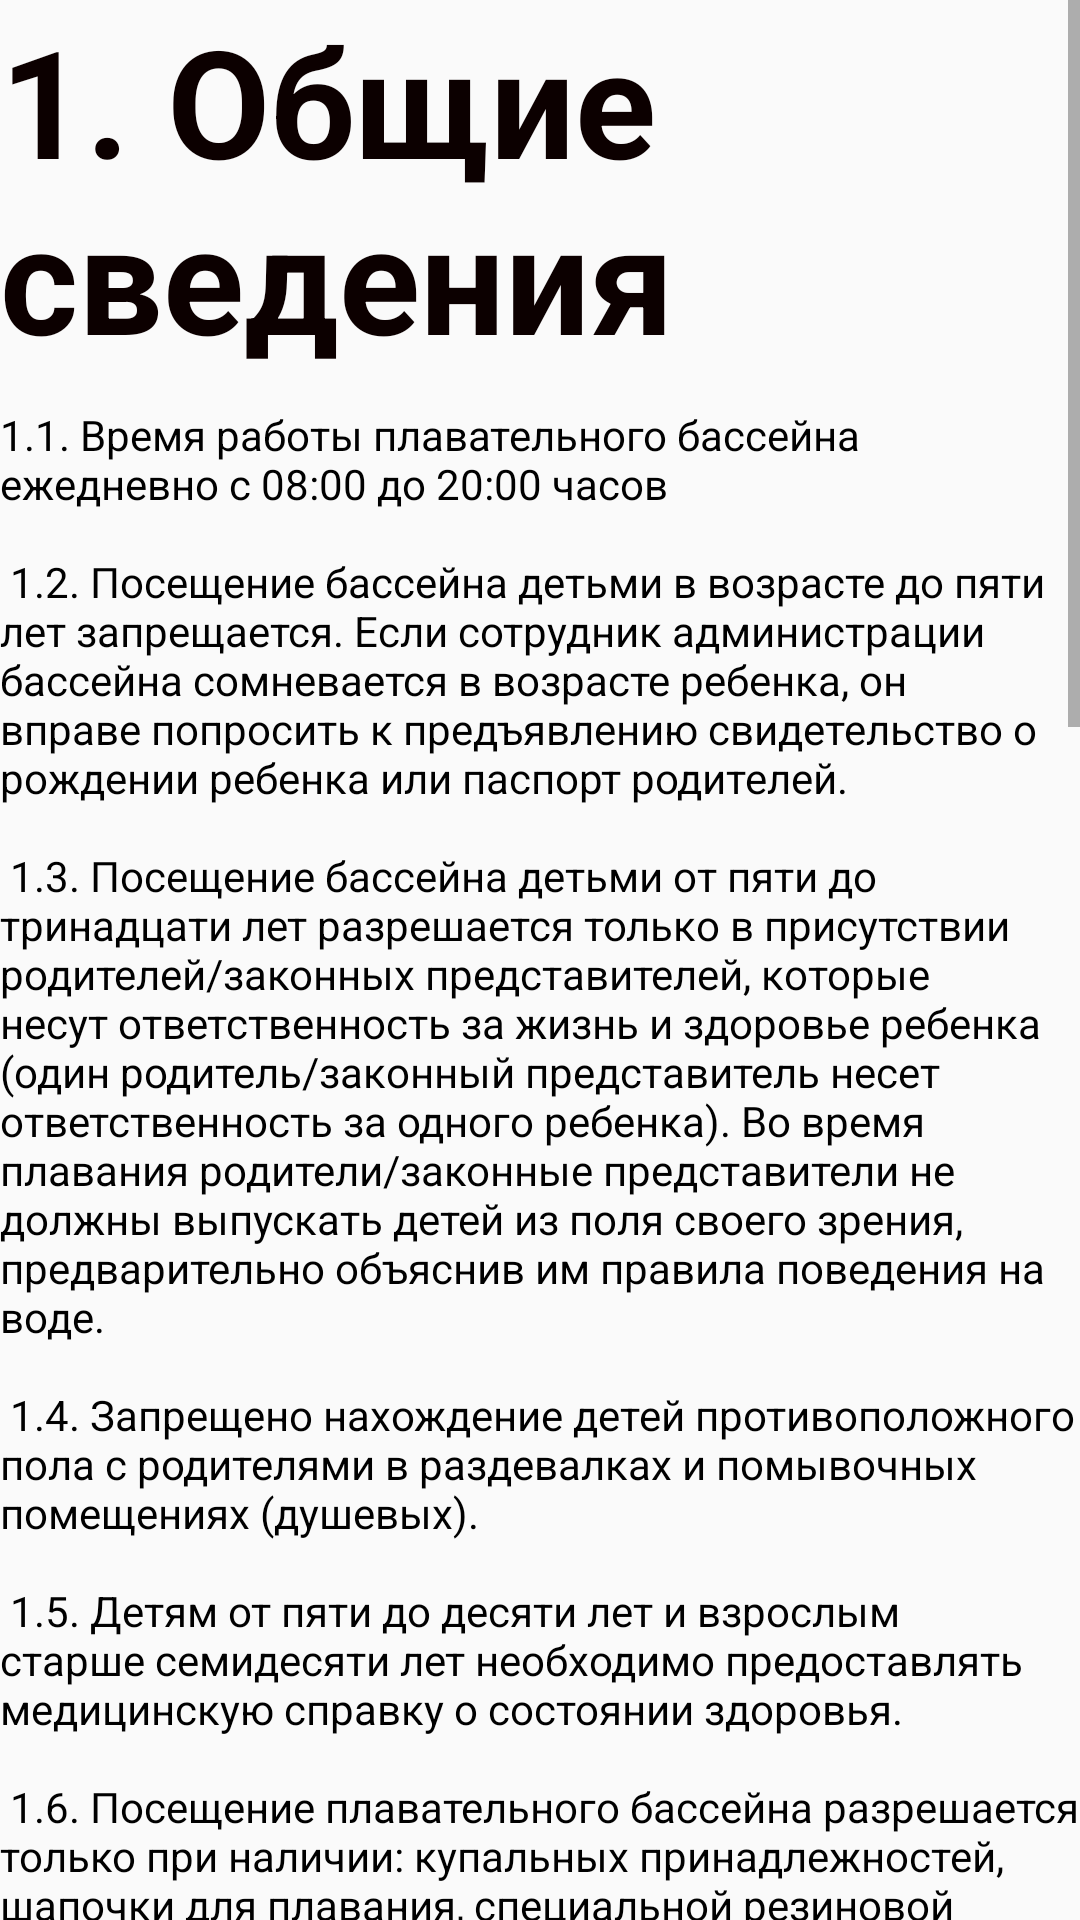

Write the Android layout XML for this screen, with the resource values it uses.
<!-- AndroidManifest.xml: application theme Theme.MarbumPoll -->
<!-- res/layout/activity_general_info.xml -->
<?xml version="1.0" encoding="utf-8"?>
<ScrollView xmlns:android="http://schemas.android.com/apk/res/android"
    xmlns:tools="http://schemas.android.com/tools"
    android:layout_width="match_parent"
    android:layout_height="match_parent"
    tools:context=".GeneralInfo">
<RelativeLayout
    android:layout_width="wrap_content"
    android:layout_height="wrap_content">


    <TextView
        android:id="@+id/general_info"
        android:layout_width="wrap_content"
        android:layout_height="wrap_content"
        android:text="@string/generalInformationActivity"
        android:textColor="#0C0000"
        android:textSize="50sp"
        android:textStyle="bold"
     />

    <TextView
        android:id="@+id/textView2"
        android:layout_marginTop="10dp"
        android:layout_width="wrap_content"
        android:layout_height="wrap_content"
        android:layout_below="@id/general_info"
        android:textColor="@color/black"
        android:text="@string/general_info_in_activity" />


</RelativeLayout>

</ScrollView>
<!-- resources referenced by this layout -->
<resources>
  <color name="black">#FF000000</color>
  <string name="generalInformationActivity">1. Общие сведения</string>
  <string name="general_info_in_activity">1.1. Время работы плавательного бассейна ежедневно с 08:00 до 20:00 часов\n
  \n
  1.2. Посещение бассейна детьми в возрасте до пяти лет запрещается. Если сотрудник администрации бассейна сомневается в возрасте ребенка, он вправе попросить к предъявлению свидетельство о рождении ребенка или паспорт родителей. \n
  \n
  1.3. Посещение бассейна детьми от пяти до тринадцати лет разрешается только в присутствии родителей/законных представителей, которые несут ответственность за жизнь и здоровье ребенка (один родитель/законный представитель несет ответственность за одного ребенка). Во время плавания родители/законные представители не должны выпускать детей из поля своего зрения, предварительно объяснив им правила поведения на воде. \n
  \n
  1.4. Запрещено нахождение детей противоположного пола с родителями в раздевалках и помывочных помещениях (душевых). \n
  \n
  1.5. Детям от пяти до десяти лет и взрослым старше семидесяти лет необходимо предоставлять медицинскую справку о состоянии здоровья. \n
  \n
  1.6. Посещение плавательного бассейна разрешается только при наличии: купальных принадлежностей, шапочки для плавания, специальной резиновой обуви, принадлежностей для душа и полотенца. Рекомендуется использовать купальные принадлежности согласно ГОСТ 31406-2009.\n
  \n
  1.7. Посетитель оплачивает в кассе разовое посещение согласно прейскуранту (предъявляет абонемент), после чего сдает на хранение в гардероб верхнюю одежду и уличную обувь. Сумки, кейсы, чемоданы на хранение не принимаются. За оставленные без присмотра личные и ценные вещи администрация бассейна ответственности не несет.\n
  \n
  1.8. При необходимости посетитель вправе воспользоваться ячейкой шкафа для хранения ценных вещей, где может разместить деньги, мобильный телефон, документы, ключи и другие ценные вещи. Ключ от закрытой ячейки находится у посетителя на протяжении всего времени пользования бассейном.\n
  \n
  1.9. После этого посетителю следует пройти в раздевалку.\n
  \n
  1.10. Каждый посетитель обязан перед посещением бассейна снять все ювелирные и иные украшения, принять душ с моющими средствами и смыть с себя любые косметические средства.\n
  \n
  1.11. Рекомендуется входить в воду, спускаясь по специально предусмотренному для этого трапу/лестнице, повернувшись спиной к воде.\n
  \n
  1.12. При отсутствии или при недостаточном развитии навыков плавания обязательно использование поддерживающих на воде средств (доски для плавания и прочих).\n
  \n
  1.13. Во время плавания необходимо ориентироваться на разметку бассейна. Плавание внутри каждой отдельно взятой дорожки осуществляется против часовой стрелки (по правой стороне) с соблюдением интервала 3-4 метра, не допуская столкновений. Обгон других посетителей на дорожке необходимо осуществлять только слева, не желательно проплывать между двумя встречными пловцами.\n
  \n
  1.14. Не рекомендуется занимать дорожку, выделенную для скоростного плавания, в случае отсутствия навыков плавания или их недостаточном развитии.\n
  \n
  1.15. Во время проведения групповых занятий или персональных занятий в бассейне зона для плавания может быть ограничена.\n
  \n
  1.16. Посетитель должен контролировать время нахождения в бассейне, по окончании указанного времени покинуть чашу бассейна.\n
  \n
  1.17. По окончании пользования бассейном посетитель забирает из гардероба верхнюю одежду, из ячейки ценные вещи, оставив ключ в замке ячейки.</string>
  <color name="purple_500">#000000</color>
  <color name="purple_700">#0187FA</color>
  <color name="white">#FFFFFFFF</color>
  <color name="teal_200">#FF03DAC5</color>
  <color name="teal_700">#FF018786</color>
</resources>
